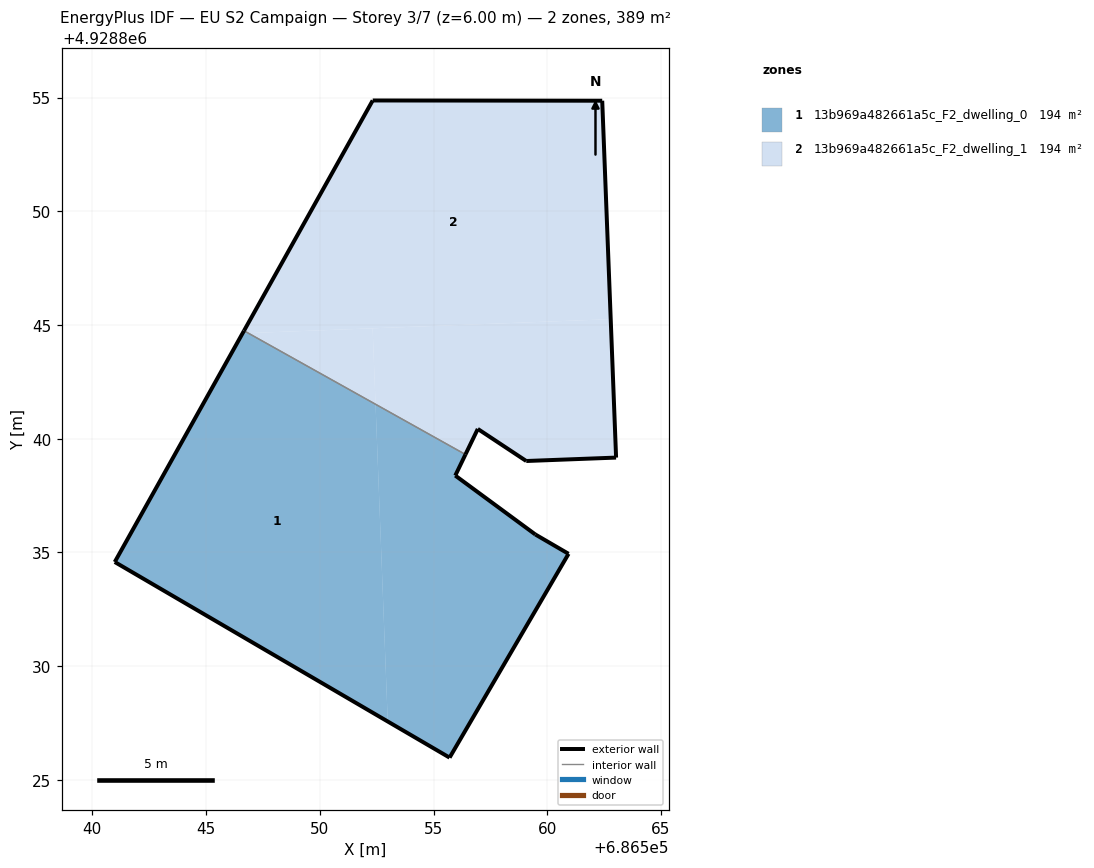
=== STOREY PLAN SPEC (per zone: floor XY polygon, exterior-wall plan segments, windows/doors) ===
zone 1: 13b969a482661a5c_F2_dwelling_0  (194.3 m²)
  floor: (686552.98, 4928827.57) (686552.45, 4928841.52) (686546.85, 4928844.65) (686546.60, 4928844.64) (686540.98, 4928834.58)
  floor: (686555.70, 4928825.98) (686560.93, 4928834.94) (686559.47, 4928835.79) (686555.95, 4928838.38) (686556.40, 4928839.31) (686552.45, 4928841.52) (686552.98, 4928827.57)
  floor: (686546.85, 4928844.65) (686546.67, 4928844.75) (686546.60, 4928844.64)
  exterior wall: (686540.98, 4928834.58) – (686546.67, 4928844.75)  [11.6 m]
  exterior wall: (686556.40, 4928839.31) – (686555.95, 4928838.38)  [1.0 m]
  exterior wall: (686555.95, 4928838.38) – (686559.47, 4928835.79)  [4.4 m]
  exterior wall: (686559.47, 4928835.79) – (686560.93, 4928834.94)  [1.7 m]
  exterior wall: (686560.93, 4928834.94) – (686555.70, 4928825.98)  [10.4 m]
  exterior wall: (686555.70, 4928825.98) – (686540.98, 4928834.58)  [17.0 m]
  interior walls: 1
zone 2: 13b969a482661a5c_F2_dwelling_1  (194.3 m²)
  floor: (686563.02, 4928839.17) (686562.79, 4928845.26) (686552.32, 4928844.86) (686552.45, 4928841.52) (686556.40, 4928839.31) (686556.94, 4928840.43) (686559.07, 4928839.02)
  floor: (686562.79, 4928845.26) (686562.41, 4928854.86) (686552.32, 4928854.87) (686546.67, 4928844.75) (686546.85, 4928844.65)
  floor: (686552.45, 4928841.52) (686552.32, 4928844.86) (686546.85, 4928844.65)
  exterior wall: (686562.41, 4928854.86) – (686563.02, 4928839.17)  [15.7 m]
  exterior wall: (686563.02, 4928839.17) – (686559.07, 4928839.02)  [4.0 m]
  exterior wall: (686559.07, 4928839.02) – (686556.94, 4928840.43)  [2.6 m]
  exterior wall: (686556.94, 4928840.43) – (686556.40, 4928839.31)  [1.2 m]
  exterior wall: (686546.67, 4928844.75) – (686552.32, 4928854.87)  [11.6 m]
  exterior wall: (686552.32, 4928854.87) – (686562.41, 4928854.86)  [10.1 m]
  interior walls: 1

=== DERIVED (storey summary) ===
Building: EU S2 Campaign
Storey: 3 of 7  (floor level z = 6.00 m)
Storey gross floor area: 388.5 m²
Zones on this storey: 2
  - 13b969a482661a5c_F2_dwelling_0: floor 194.3 m²; exterior wall 46.2 m (138.5 m²); WWR 0.0%
  - 13b969a482661a5c_F2_dwelling_1: floor 194.3 m²; exterior wall 45.1 m (135.4 m²); WWR 0.0%
Zone adjacency (shared interzone walls):
  - 13b969a482661a5c_F2_dwelling_0 ↔ 13b969a482661a5c_F2_dwelling_1